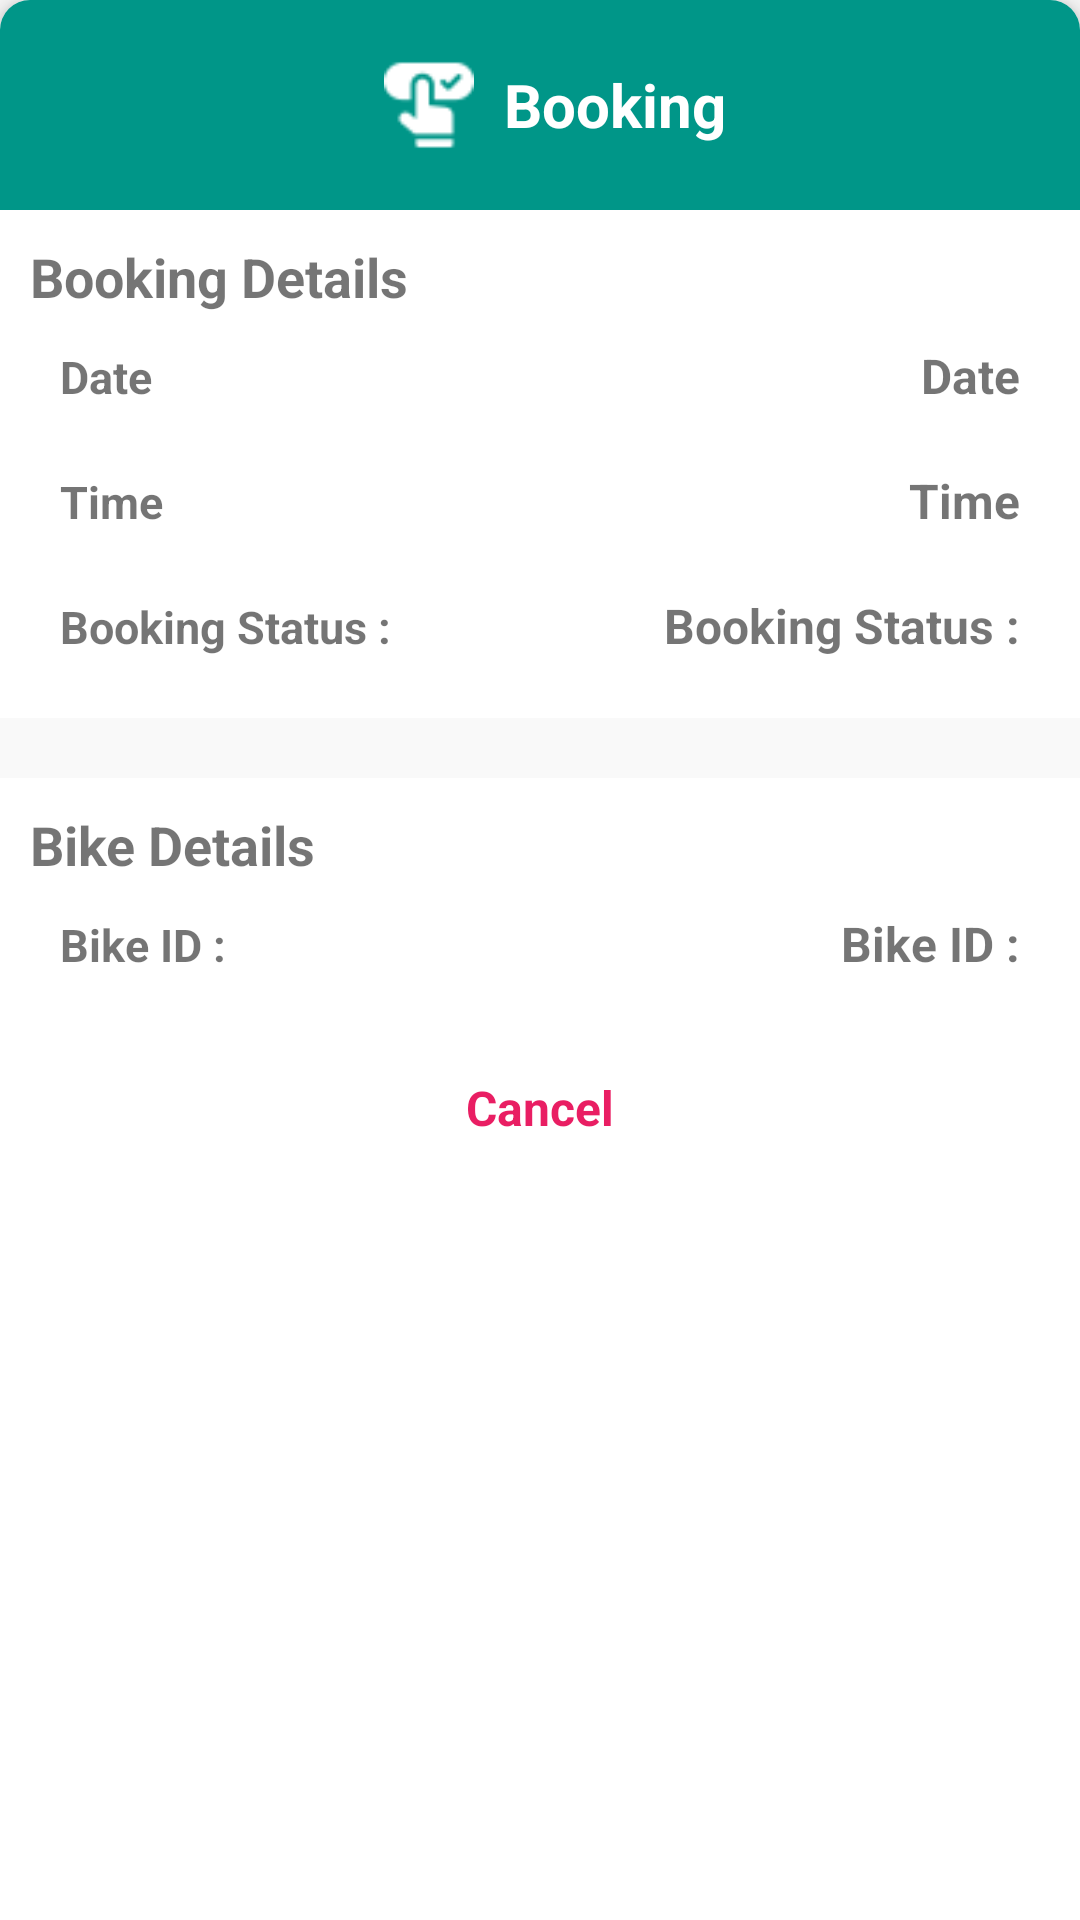

Write the Android layout XML for this screen, with the resource values it uses.
<!-- AndroidManifest.xml: application theme AppTheme -->
<!-- res/layout/booking_details.xml -->
<?xml version="1.0" encoding="utf-8"?>
<LinearLayout
    xmlns:android="http://schemas.android.com/apk/res/android"
    android:layout_width="match_parent"
    android:layout_height="wrap_content"
    android:orientation="vertical"
    android:background="@drawable/bottom_sheet_background"
    android:id="@+id/BookingDetailsBottomSheet"
    android:elevation="5dp">

    <LinearLayout
        android:layout_width="match_parent"
        android:layout_height="wrap_content"
        android:orientation="horizontal"
        android:backgroundTint="@color/colorAccent"
        android:background="@drawable/bottom_sheet_background"
        android:padding="10dp"
        android:gravity="center">

        <ImageView
            android:layout_width="30dp"
            android:layout_height="30dp"
            android:layout_margin="10dp"
            android:src="@drawable/booking" />

        <TextView
            android:layout_width="wrap_content"
            android:layout_height="wrap_content"
            android:text="@string/singleBooking"
            android:textStyle="bold"
            android:textSize="20sp"
            android:textColor="@color/white"
            />

    </LinearLayout>

    
    <LinearLayout
        android:layout_width="match_parent"
        android:layout_height="wrap_content"
        android:orientation="vertical"
        android:layout_margin="10dp"
        >

        <TextView
            android:layout_width="match_parent"
            android:layout_height="wrap_content"
            android:text="@string/bookingDetails"
            android:textSize="18sp"
            android:textStyle="bold"/>

        <LinearLayout
            android:layout_width="match_parent"
            android:layout_height="wrap_content"
            android:padding="10dp"
            android:orientation="horizontal">

            <TextView
                android:layout_width="wrap_content"
                android:layout_height="wrap_content"
                android:text="@string/bookingDate"
                android:textSize="15sp"
                android:textStyle="bold"
                />

            <View
                android:layout_width="0dp"
                android:layout_height="0dp"
                android:layout_weight="1"/>

            <TextView
                android:id="@+id/bookingDateDetailsTV"
                android:layout_width="wrap_content"
                android:layout_height="wrap_content"
                android:text="@string/bookingDate"
                android:textSize="16sp"
                android:textStyle="bold"/>

        </LinearLayout>

        <LinearLayout
            android:layout_width="match_parent"
            android:layout_height="wrap_content"
            android:padding="10dp"
            android:orientation="horizontal">

            <TextView
                android:layout_width="wrap_content"
                android:layout_height="wrap_content"
                android:text="@string/bookTime"
                android:textSize="15sp"
                android:textStyle="bold"
                />

            <View
                android:layout_width="0dp"
                android:layout_height="0dp"
                android:layout_weight="1"/>

            <TextView
                android:id="@+id/bookingTimeDetailsTV"
                android:layout_width="wrap_content"
                android:layout_height="wrap_content"
                android:text="@string/bookTime"
                android:textSize="16sp"
                android:textStyle="bold"/>

        </LinearLayout>

        <LinearLayout
            android:layout_width="match_parent"
            android:layout_height="wrap_content"
            android:padding="10dp"
            android:orientation="horizontal">

            <TextView
                android:layout_width="wrap_content"
                android:layout_height="wrap_content"
                android:text="@string/status"
                android:textSize="15sp"
                android:textStyle="bold"
                />

            <View
                android:layout_width="0dp"
                android:layout_height="0dp"
                android:layout_weight="1"/>

            <TextView
                android:id="@+id/bookingStatusDetailsTV"
                android:layout_width="wrap_content"
                android:layout_height="wrap_content"
                android:text="@string/status"
                android:textSize="16sp"
                android:textStyle="bold"/>

        </LinearLayout>

    </LinearLayout>

    <include layout="@layout/horizontal_divider_20dp"/>

    
    <LinearLayout
        android:layout_width="match_parent"
        android:layout_height="wrap_content"
        android:layout_margin="10dp"
        android:orientation="vertical"
        android:elevation="20dp">

        <TextView
            android:layout_width="match_parent"
            android:layout_height="wrap_content"
            android:text="@string/bikeDetails"
            android:textSize="18sp"
            android:textStyle="bold"/>

        <LinearLayout
            android:layout_width="match_parent"
            android:layout_height="wrap_content"
            android:padding="10dp"
            android:orientation="horizontal">

            <TextView
                android:layout_width="wrap_content"
                android:layout_height="wrap_content"
                android:text="@string/bikeID"
                android:textSize="15sp"
                android:textStyle="bold"
                />

            <View
                android:layout_width="0dp"
                android:layout_height="0dp"
                android:layout_weight="1"/>

            <TextView
                android:id="@+id/bikeIDBookingDetailsTV"
                android:layout_width="wrap_content"
                android:layout_height="wrap_content"
                android:text="@string/bikeID"
                android:textSize="16sp"
                android:textStyle="bold"/>

        </LinearLayout>


    </LinearLayout>

    <Button
        android:layout_width="match_parent"
        android:layout_height="wrap_content"
        android:text="@string/cancel"
        android:id="@+id/cancelButtonBookingDetail"
        android:textStyle="bold"
        android:textColor="@color/actionBtn"
        android:textAppearance="@style/TextButtonStyle"
        android:layout_marginBottom="20dp"
        style="@style/Widget.MaterialComponents.Button.TextButton"
        />

</LinearLayout>
<!-- res/layout/horizontal_divider_20dp.xml (included above) -->
<?xml version="1.0" encoding="utf-8"?>
<LinearLayout
    xmlns:android="http://schemas.android.com/apk/res/android"
    android:layout_width="match_parent"
    android:layout_height="wrap_content"
    android:orientation="vertical"
    >

    <View
        android:layout_width="match_parent"
        android:layout_height="20dp"
        android:background="@color/lightGray"
        />

</LinearLayout>
<!-- resources referenced by this layout -->
<resources>
  <color name="actionBtn">#E91E63</color>
  <color name="colorAccent">#009688</color>
  <color name="lightGray">#f9f9f9</color>
  <color name="white">#ffffff</color>
  <!-- drawable booking: png bitmap (drawable, 1006 bytes) -->
  <!-- drawable bottom_sheet_background (drawable) -->
  <?xml version="1.0" encoding="utf-8"?>
  <shape xmlns:android="http://schemas.android.com/apk/res/android"
      android:shape="rectangle">
      <solid android:color="@color/white"/>
      <corners
          android:topLeftRadius="10dp"
          android:topRightRadius="10dp"/>
  </shape>
  <string name="bikeDetails">Bike Details</string>
  <string name="bikeID">Bike ID :</string>
  <string name="bookTime">Time</string>
  <string name="bookingDate">Date</string>
  <string name="bookingDetails">Booking Details</string>
  <string name="cancel">Cancel</string>
  <string name="singleBooking">Booking</string>
  <string name="status">Booking Status :</string>
  <style name="TextButtonStyle" parent="@android:style/TextAppearance">
          <item name="android:textSize">16sp</item>
      </style>
  <style name="AppTheme" parent="Theme.AppCompat.Light.NoActionBar">
          
          <item name="colorPrimary">@color/colorPrimary</item>
          <item name="colorPrimaryDark">@color/colorPrimaryDark</item>
          <item name="colorAccent">@color/colorAccent</item>
      </style>
  <color name="colorPrimary">#00BCD4</color>
  <color name="colorPrimaryDark">#03A9F4</color>
</resources>
